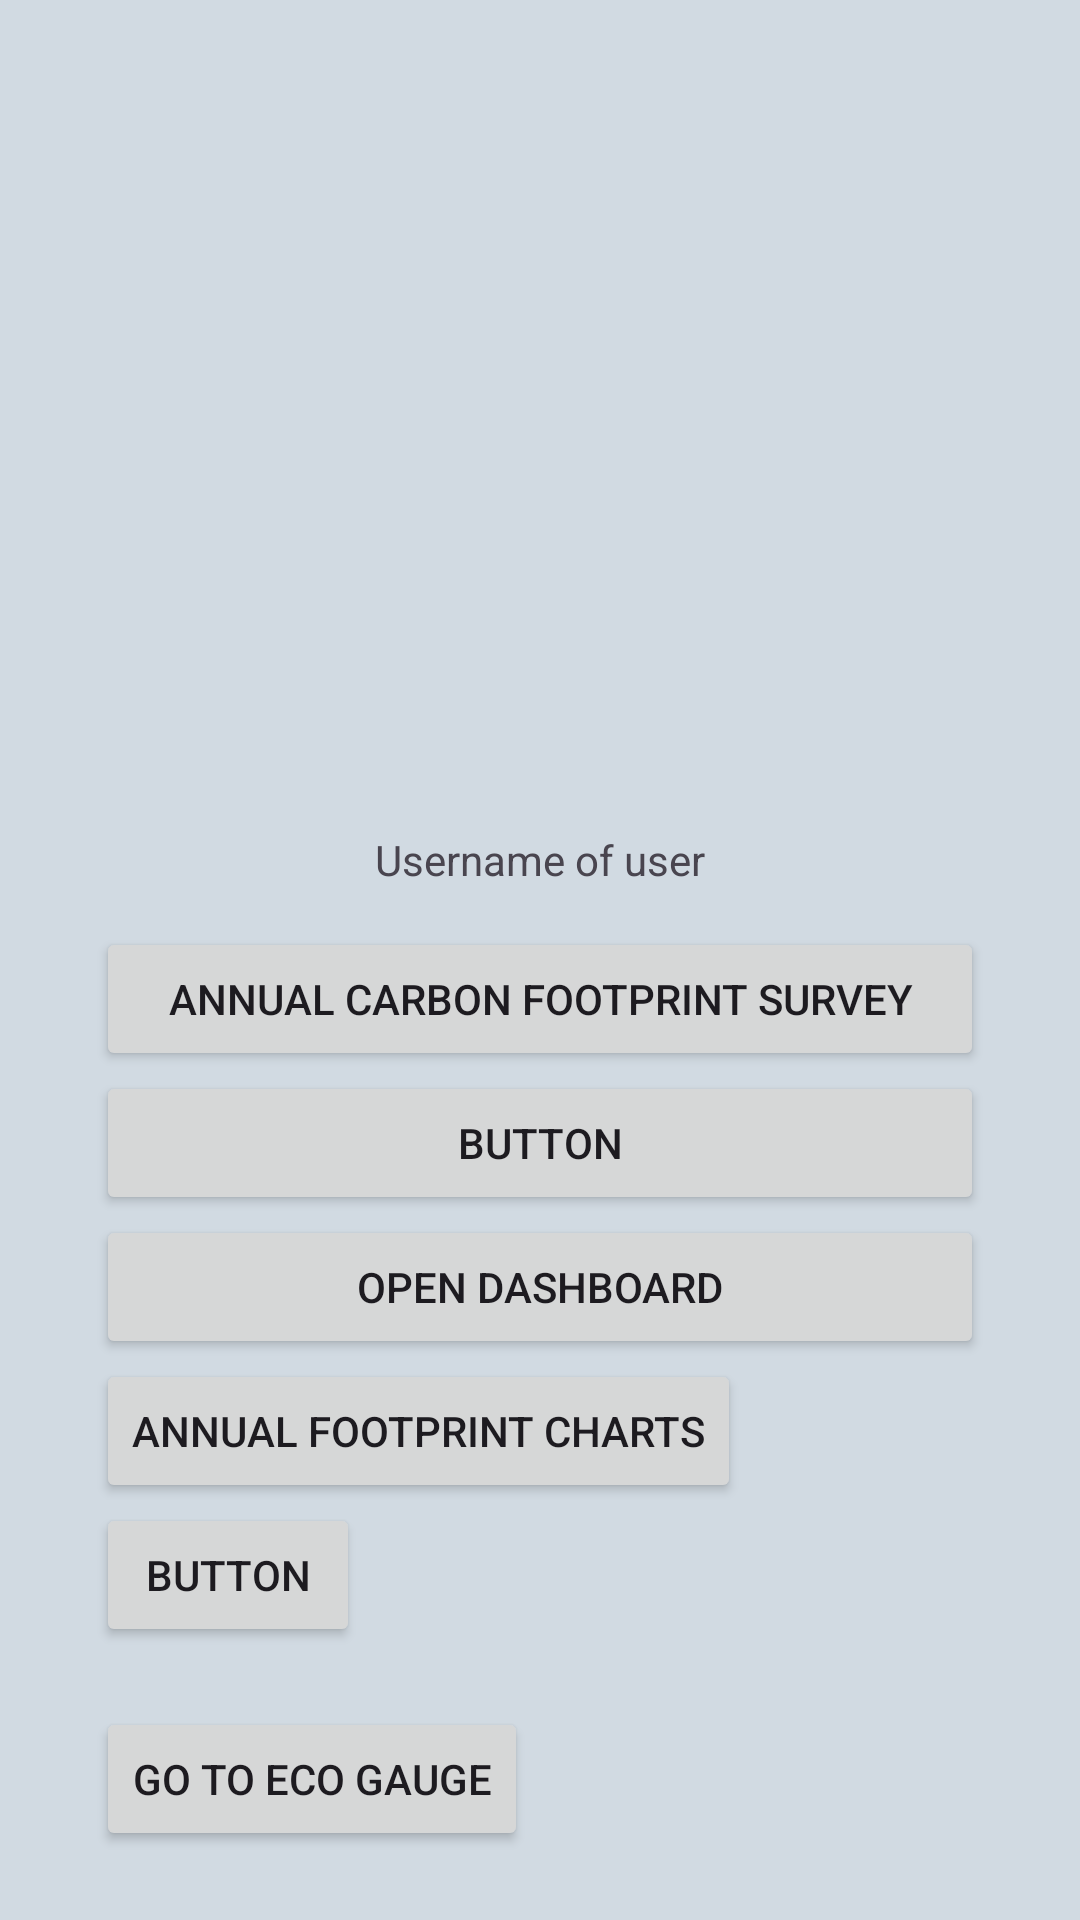

Android layout source for this screen:
<!-- AndroidManifest.xml: application theme Theme.PlanetezeB07 -->
<!-- res/layout/activity_main.xml -->
<?xml version="1.0" encoding="utf-8"?>
<androidx.constraintlayout.widget.ConstraintLayout xmlns:android="http://schemas.android.com/apk/res/android"
    xmlns:app="http://schemas.android.com/apk/res-auto"
    xmlns:tools="http://schemas.android.com/tools"
    android:id="@+id/main"
    android:layout_width="match_parent"
    android:layout_height="match_parent"
    android:background="#D1DAE2"
    tools:context=".MainActivity">

    <TextView
        android:id="@+id/mainActivityUsernameDisplay"
        android:layout_width="wrap_content"
        android:layout_height="wrap_content"
        android:text="Username of user"
        app:layout_constraintBottom_toBottomOf="parent"
        app:layout_constraintEnd_toEndOf="parent"
        app:layout_constraintStart_toStartOf="parent"
        app:layout_constraintTop_toTopOf="parent"
        app:layout_constraintVertical_bias="0.446" />

    <LinearLayout
        android:id="@+id/temporaryButtonsForTesting"
        android:layout_width="match_parent"
        android:layout_height="wrap_content"
        android:layout_marginStart="32dp"
        android:layout_marginTop="32dp"
        android:layout_marginEnd="32dp"
        android:orientation="vertical"
        app:layout_constraintEnd_toEndOf="parent"
        app:layout_constraintStart_toStartOf="parent"
        app:layout_constraintTop_toTopOf="@id/mainActivityUsernameDisplay">

        <Button
            android:id="@+id/startAnnualCarbonFootprintSurvey"
            android:layout_width="match_parent"
            android:layout_height="wrap_content"
            android:text="Annual Carbon Footprint Survey" />

        <Button
            android:id="@+id/button2"
            android:layout_width="match_parent"
            android:layout_height="wrap_content"
            android:text="Button" />

        <Button
            android:id="@+id/openDashboardBtn"
            android:layout_width="match_parent"
            android:layout_height="wrap_content"
            android:text="Open dashboard" />

        <Button
            android:id="@+id/button22"
            android:layout_width="wrap_content"
            android:layout_height="wrap_content"
            android:text="Annual footprint charts"
            app:layout_constraintBottom_toBottomOf="parent"
            app:layout_constraintEnd_toEndOf="parent"
            app:layout_constraintStart_toStartOf="parent"
            app:layout_constraintTop_toTopOf="parent" />

        <Button
            android:id="@+id/button99"
            android:layout_width="wrap_content"
            android:layout_height="wrap_content"
            android:text="Button"
            app:layout_constraintTop_toBottomOf="@+id/button22" />




        <Button
            android:id="@+id/openEcoGaugeButton"
            android:layout_width="wrap_content"
            android:layout_height="wrap_content"
            android:text="Go to Eco Gauge"
            android:layout_centerHorizontal="true"
            android:layout_marginTop="20dp"/>
    </LinearLayout>





</androidx.constraintlayout.widget.ConstraintLayout>
<!-- resources referenced by this layout -->
<resources>
  <style name="Theme.PlanetezeB07" parent="Base.Theme.PlanetezeB07" />
  <style name="Base.Theme.PlanetezeB07" parent="Theme.Material3.DayNight.NoActionBar">
          
          
      </style>
</resources>
